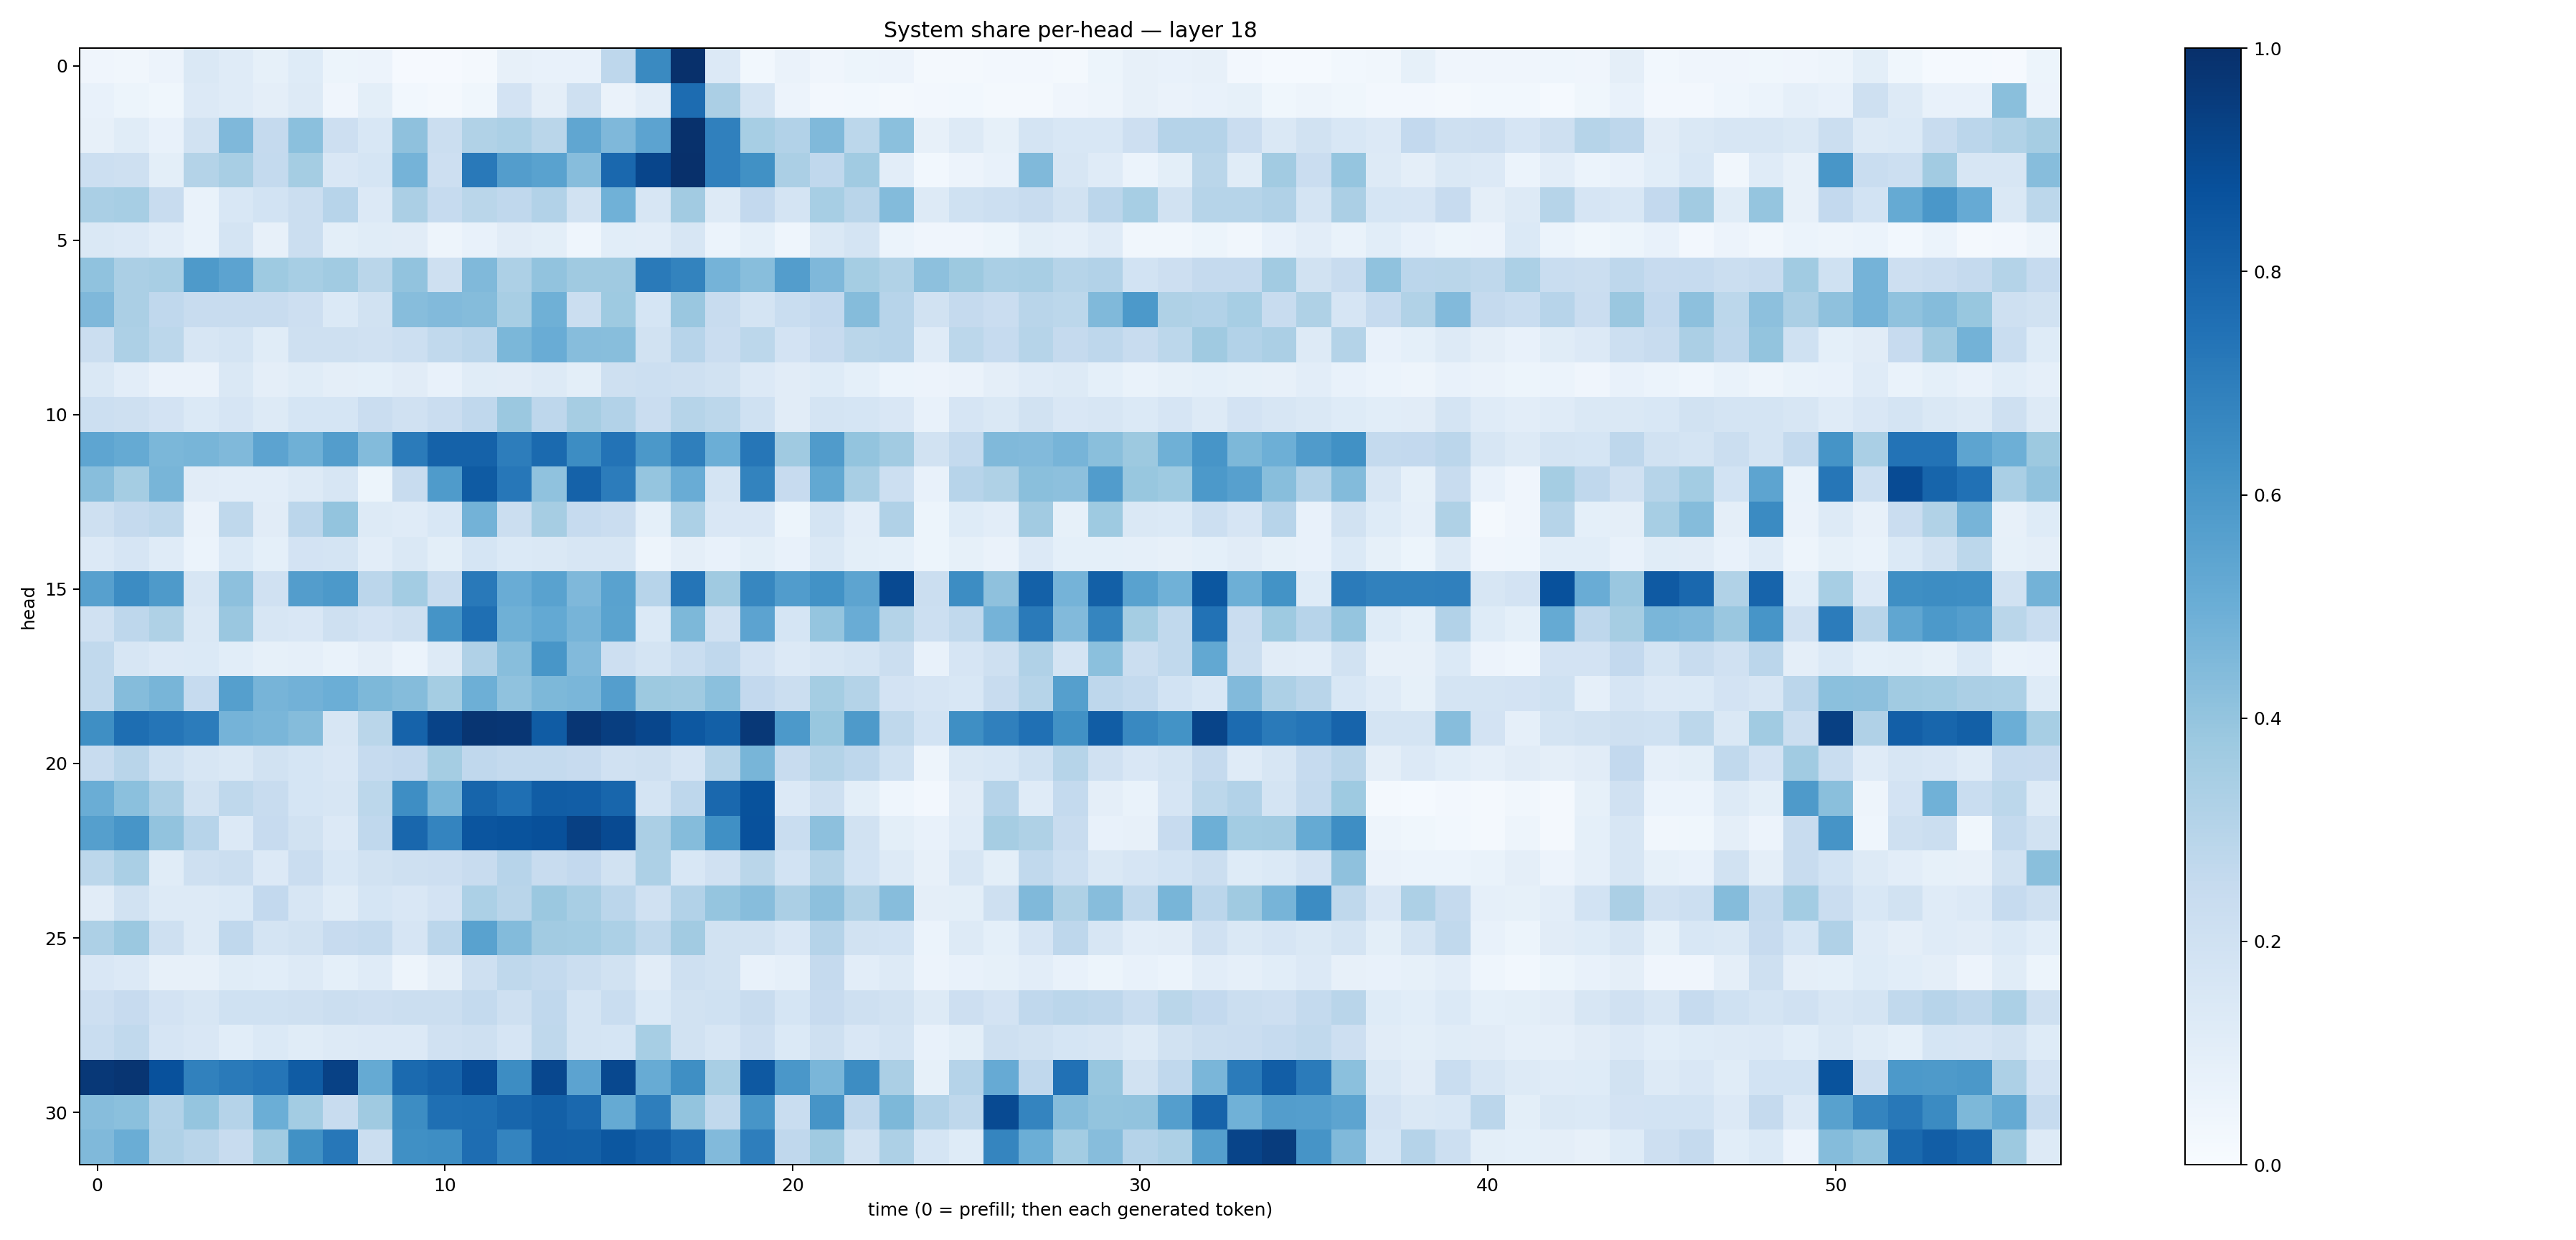

The file beside this chart, header and first rows:
0.039506983, 0.034230106, 0.05623537, 0.14510925, 0.12061643, 0.08356399, 0.12371922, 0.054563418, 0.056077722, 0.010613499, 0.008839323, 0.01574253, 0.08021646, 0.07097927, 0.07541542, 0.27537262, 0.6527396, 0.99653524, 0.1347803, 0.028988242, 0.06585765, 0.04204747, 0.051146537, 0.058466166
0.07452, 0.05351, 0.03849, 0.1331, 0.1175, 0.09567, 0.1281, 0.04128, 0.09798, 0.03079, 0.02029, 0.03525, 0.1806, 0.09397, 0.209, 0.06434, 0.1043, 0.7691, 0.3328, 0.1728, 0.05575, 0.02404, 0.02787, 0.02096
0.08152, 0.1168, 0.07553, 0.1947, 0.4493, 0.2531, 0.4204, 0.2116, 0.1553, 0.4108, 0.2201, 0.3144, 0.3294, 0.2855, 0.5336, 0.4498, 0.5459, 0.9939, 0.6885, 0.3454, 0.3105, 0.4456, 0.2788, 0.4218
0.2156, 0.2076, 0.1007, 0.3064, 0.3429, 0.2547, 0.3531, 0.1489, 0.1688, 0.4736, 0.2122, 0.7156, 0.5708, 0.552, 0.4303, 0.783, 0.917, 0.9988, 0.6884, 0.6258, 0.3359, 0.2659, 0.3654, 0.1049
0.3394, 0.3471, 0.2356, 0.07002, 0.1536, 0.1852, 0.2231, 0.2961, 0.1333, 0.3321, 0.2466, 0.2888, 0.268, 0.3088, 0.1944, 0.4844, 0.1574, 0.3606, 0.1307, 0.2599, 0.178, 0.3441, 0.2907, 0.4407
0.1475, 0.1333, 0.1026, 0.06896, 0.1755, 0.08033, 0.2193, 0.1004, 0.1139, 0.1103, 0.05042, 0.07042, 0.1126, 0.101, 0.04442, 0.1081, 0.1021, 0.164, 0.05882, 0.09081, 0.04478, 0.1422, 0.1781, 0.06105
0.4093, 0.3341, 0.3418, 0.5891, 0.545, 0.3749, 0.3474, 0.3651, 0.2889, 0.4059, 0.2103, 0.4473, 0.3276, 0.4042, 0.3692, 0.3686, 0.7138, 0.6769, 0.4762, 0.4292, 0.5709, 0.4517, 0.3539, 0.3156
0.451, 0.3349, 0.2668, 0.2367, 0.2395, 0.2396, 0.2121, 0.1388, 0.1919, 0.431, 0.4447, 0.4361, 0.3421, 0.4914, 0.2193, 0.3744, 0.1682, 0.3851, 0.2406, 0.1787, 0.2334, 0.2582, 0.4368, 0.2944
0.2262, 0.3252, 0.2806, 0.1563, 0.1757, 0.1134, 0.2093, 0.2102, 0.1979, 0.2169, 0.2628, 0.2829, 0.4589, 0.5049, 0.4303, 0.4291, 0.1902, 0.2956, 0.2266, 0.2791, 0.1807, 0.2439, 0.2867, 0.2946
0.1468, 0.1027, 0.06424, 0.06544, 0.1416, 0.09758, 0.1163, 0.09588, 0.09133, 0.1101, 0.07779, 0.1164, 0.1121, 0.1287, 0.1006, 0.2072, 0.2175, 0.2056, 0.1907, 0.1361, 0.1096, 0.1238, 0.09013, 0.06244
0.2172, 0.2093, 0.18, 0.1377, 0.1671, 0.1287, 0.1683, 0.1692, 0.2302, 0.1989, 0.2299, 0.267, 0.3798, 0.2769, 0.3488, 0.3111, 0.228, 0.2974, 0.2806, 0.2018, 0.1104, 0.1761, 0.1701, 0.1517
0.5385, 0.5156, 0.4575, 0.4673, 0.4469, 0.5458, 0.4895, 0.5718, 0.4388, 0.7071, 0.8068, 0.806, 0.7005, 0.7753, 0.6428, 0.7392, 0.5941, 0.6952, 0.4964, 0.7282, 0.3679, 0.5796, 0.4021, 0.36
0.4283, 0.353, 0.4654, 0.1117, 0.1052, 0.1018, 0.1257, 0.164, 0.05306, 0.239, 0.5829, 0.8354, 0.7231, 0.4085, 0.8057, 0.705, 0.3957, 0.5062, 0.1734, 0.6794, 0.2427, 0.5251, 0.3431, 0.2162
0.2074, 0.2528, 0.2695, 0.06344, 0.2704, 0.1122, 0.2835, 0.4023, 0.1319, 0.1205, 0.155, 0.4799, 0.221, 0.3502, 0.2465, 0.2283, 0.09071, 0.3289, 0.1513, 0.1493, 0.05118, 0.1728, 0.1047, 0.3191
0.1348, 0.1653, 0.1189, 0.05898, 0.138, 0.09094, 0.1817, 0.1791, 0.1032, 0.1418, 0.09961, 0.1693, 0.1396, 0.1472, 0.1599, 0.157, 0.0489, 0.09718, 0.07408, 0.1007, 0.07555, 0.1439, 0.09801, 0.09132
0.5606, 0.6482, 0.5872, 0.1626, 0.4173, 0.197, 0.5709, 0.5924, 0.2821, 0.3557, 0.2383, 0.718, 0.5073, 0.5512, 0.4522, 0.5517, 0.2944, 0.7307, 0.3676, 0.6644, 0.5772, 0.6227, 0.5403, 0.9009
0.196, 0.2741, 0.3225, 0.1408, 0.3837, 0.1576, 0.1518, 0.2106, 0.18, 0.2092, 0.6138, 0.755, 0.4895, 0.5223, 0.4711, 0.5492, 0.137, 0.4535, 0.198, 0.5461, 0.1686, 0.3957, 0.5071, 0.3081
0.2623, 0.1601, 0.1363, 0.1406, 0.1072, 0.08498, 0.08853, 0.06667, 0.09498, 0.06228, 0.1293, 0.3186, 0.4266, 0.6024, 0.4419, 0.2114, 0.1786, 0.2334, 0.2675, 0.1811, 0.1365, 0.1617, 0.1752, 0.2235
0.2628, 0.4351, 0.4653, 0.2472, 0.5658, 0.4707, 0.4833, 0.4981, 0.4535, 0.4345, 0.3529, 0.4947, 0.4069, 0.4557, 0.4629, 0.5688, 0.3786, 0.3709, 0.4214, 0.2597, 0.2191, 0.3548, 0.3051, 0.1806
0.6356, 0.7587, 0.7316, 0.7062, 0.4728, 0.4645, 0.435, 0.1596, 0.287, 0.8014, 0.9228, 0.977, 0.9731, 0.8303, 0.9735, 0.945, 0.9132, 0.8456, 0.8145, 0.9659, 0.591, 0.387, 0.586, 0.2706
0.2374, 0.2907, 0.2001, 0.1578, 0.1464, 0.1882, 0.1686, 0.1522, 0.2481, 0.2583, 0.3545, 0.2658, 0.2575, 0.2564, 0.2441, 0.1988, 0.2096, 0.1677, 0.2983, 0.4681, 0.2409, 0.3084, 0.2766, 0.201
0.5023, 0.4215, 0.3334, 0.1924, 0.2725, 0.2386, 0.1701, 0.1597, 0.28, 0.6402, 0.4662, 0.794, 0.7568, 0.8246, 0.8215, 0.7908, 0.1777, 0.2736, 0.783, 0.8682, 0.1356, 0.208, 0.09791, 0.04377
0.5632, 0.6056, 0.4026, 0.2944, 0.1363, 0.246, 0.1904, 0.1359, 0.269, 0.7859, 0.6724, 0.859, 0.8644, 0.8783, 0.9371, 0.8969, 0.3346, 0.4373, 0.6314, 0.8741, 0.2332, 0.4146, 0.1928, 0.09899
0.2788, 0.3373, 0.1151, 0.2089, 0.2227, 0.1331, 0.228, 0.1524, 0.1952, 0.2035, 0.2122, 0.2388, 0.2936, 0.2415, 0.2608, 0.1888, 0.3265, 0.1528, 0.1991, 0.2857, 0.1837, 0.3071, 0.186, 0.1259
0.1121, 0.1944, 0.1255, 0.1292, 0.1392, 0.2586, 0.157, 0.1157, 0.1696, 0.1509, 0.1798, 0.3299, 0.2903, 0.3826, 0.3427, 0.2838, 0.1972, 0.309, 0.3951, 0.4317, 0.335, 0.4177, 0.3146, 0.43
0.3271, 0.3813, 0.2099, 0.1316, 0.2684, 0.1731, 0.1944, 0.2453, 0.2572, 0.1661, 0.2846, 0.5531, 0.4377, 0.3615, 0.3556, 0.3319, 0.2727, 0.3618, 0.1902, 0.1935, 0.1486, 0.3044, 0.1922, 0.1873
0.1489, 0.1363, 0.08092, 0.07946, 0.1148, 0.1088, 0.1265, 0.09028, 0.1206, 0.04847, 0.09481, 0.2065, 0.2721, 0.2568, 0.226, 0.1878, 0.113, 0.2091, 0.1889, 0.07246, 0.08768, 0.2526, 0.1034, 0.1316
0.2111, 0.2446, 0.1806, 0.1601, 0.2016, 0.1994, 0.2059, 0.2226, 0.2134, 0.2225, 0.2248, 0.254, 0.2065, 0.2658, 0.1753, 0.2325, 0.1371, 0.1882, 0.2007, 0.2368, 0.1691, 0.2427, 0.2089, 0.1925
0.2334, 0.2644, 0.1652, 0.1494, 0.1061, 0.1372, 0.1136, 0.1316, 0.1358, 0.1363, 0.1979, 0.2093, 0.1652, 0.2714, 0.1789, 0.1694, 0.3458, 0.1898, 0.1591, 0.2116, 0.1406, 0.2032, 0.1487, 0.1753
0.9677, 0.9794, 0.8745, 0.6855, 0.7125, 0.7323, 0.8283, 0.9298, 0.5176, 0.7771, 0.8025, 0.8889, 0.642, 0.9091, 0.5433, 0.9046, 0.5086, 0.6357, 0.3429, 0.8427, 0.6012, 0.4619, 0.6416, 0.3343
0.4299, 0.4186, 0.3091, 0.3978, 0.3022, 0.4974, 0.3558, 0.235, 0.3698, 0.6444, 0.7559, 0.7597, 0.7894, 0.8153, 0.783, 0.518, 0.696, 0.4002, 0.2648, 0.6058, 0.2336, 0.6119, 0.2657, 0.4534
0.4484, 0.5036, 0.3201, 0.2897, 0.2383, 0.3668, 0.6262, 0.7248, 0.2226, 0.6311, 0.6395, 0.7644, 0.6733, 0.8188, 0.8151, 0.8477, 0.8189, 0.7676, 0.4444, 0.6986, 0.2681, 0.3702, 0.19, 0.3254
